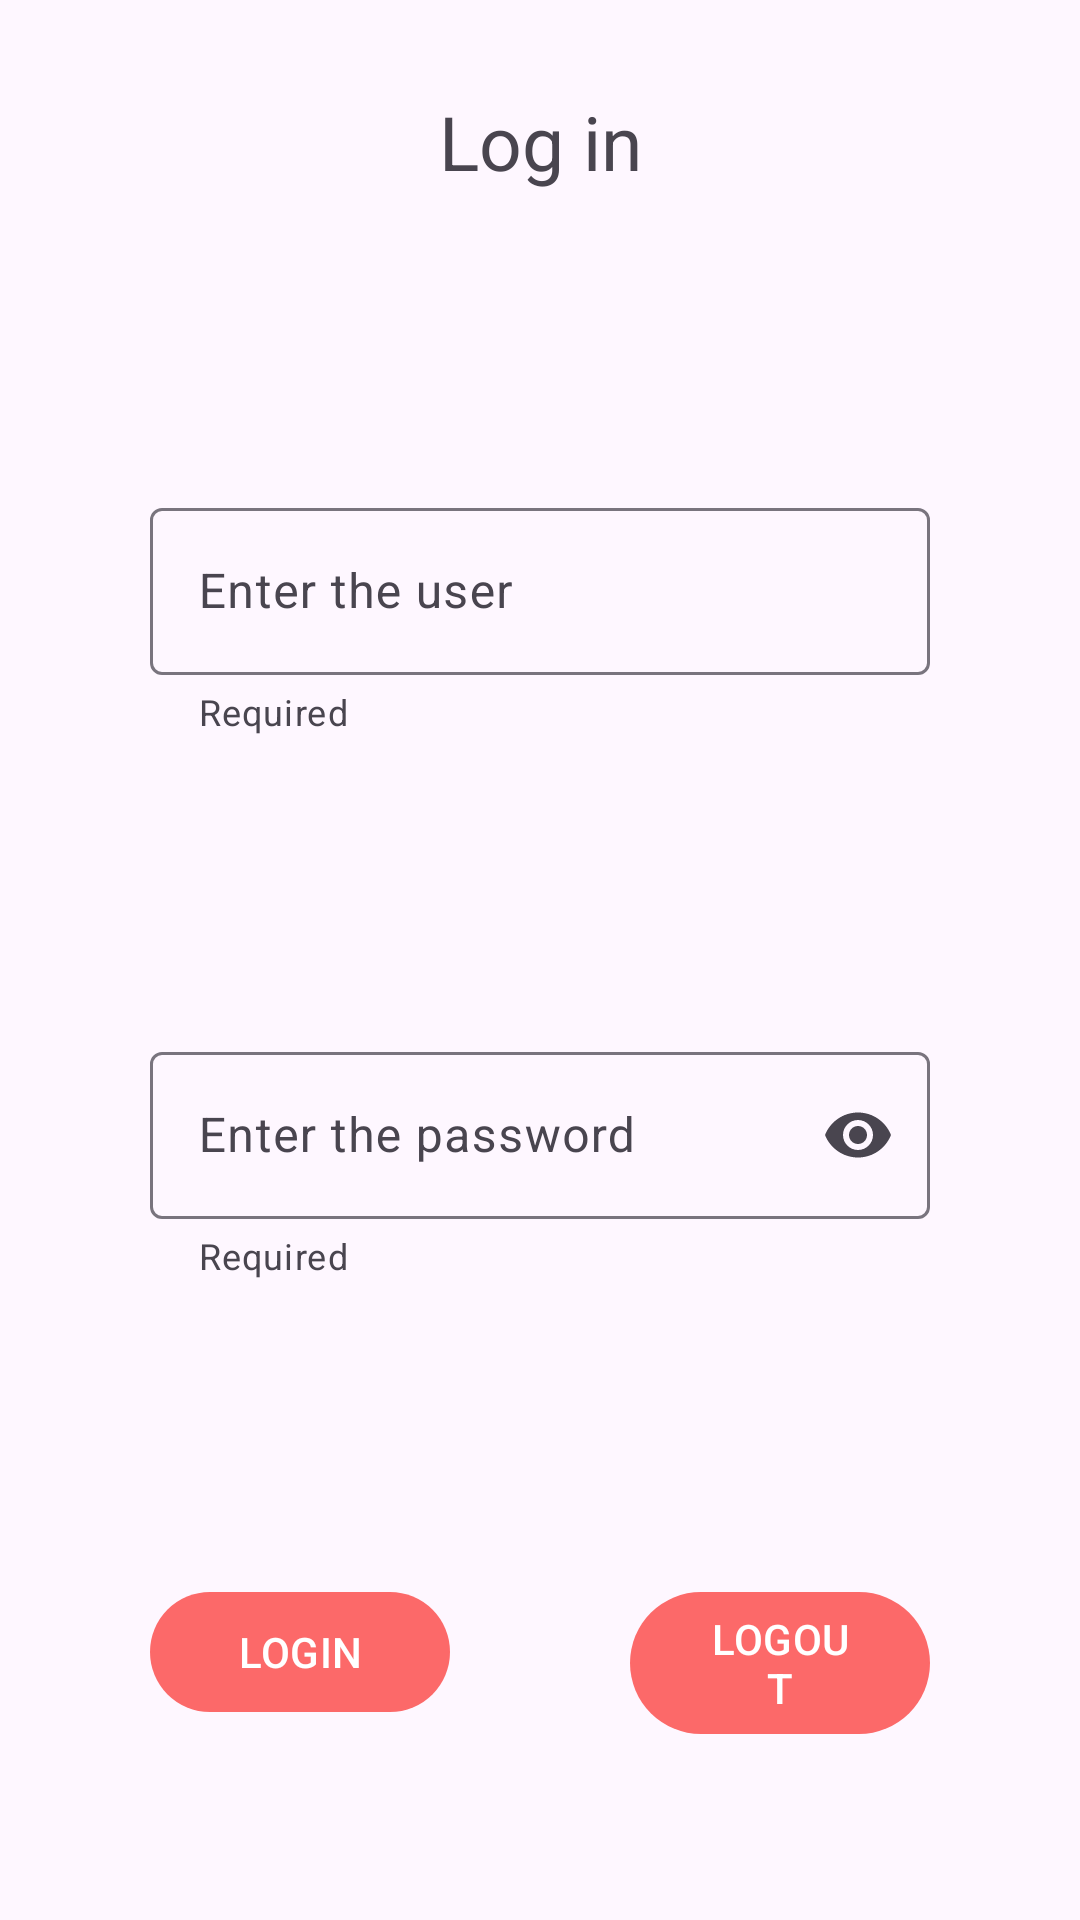

Reconstruct the res/layout file that produces this screen, plus the resources it refers to.
<!-- AndroidManifest.xml: application theme Theme.Bancojofago -->
<!-- res/layout/activity_login.xml -->
<?xml version="1.0" encoding="utf-8"?>
<androidx.constraintlayout.widget.ConstraintLayout
    xmlns:android="http://schemas.android.com/apk/res/android"
    xmlns:app="http://schemas.android.com/apk/res-auto"
    xmlns:tools="http://schemas.android.com/tools"
    android:layout_width="match_parent"
    android:layout_height="match_parent">

    <androidx.constraintlayout.widget.Guideline
        android:id="@+id/guideline"
        android:layout_width="wrap_content"
        android:layout_height="wrap_content"
        android:orientation="horizontal"
        app:layout_constraintGuide_percent="0.10" />

    <androidx.constraintlayout.widget.Guideline
        android:id="@+id/guideline_2"
        android:layout_width="wrap_content"
        android:layout_height="wrap_content"
        android:orientation="vertical"
        app:layout_constraintGuide_percent="0.5" />
    <TextView
        android:layout_width="wrap_content"
        android:layout_height="wrap_content"
        android:text="@string/titulo"
        android:textSize="25sp"
        app:layout_constraintStart_toStartOf="parent"
        app:layout_constraintEnd_toEndOf="parent"
        app:layout_constraintBottom_toTopOf="@+id/guideline"
        android:gravity="center_horizontal"
        
        />

    <com.google.android.material.textfield.TextInputLayout
        android:id="@+id/usuario"
        android:layout_width="0dp"
        android:layout_height="wrap_content"
        android:layout_marginTop="100dp"
        android:layout_marginStart="50dp"
        android:layout_marginEnd="50dp"
        app:layout_constraintStart_toStartOf="parent"
        app:layout_constraintEnd_toEndOf="parent"
        app:layout_constraintTop_toBottomOf="@id/guideline"
        android:hint="@string/usuario"
        android:gravity="center_horizontal"
        app:helperText="@string/required"
        style="@style/ThemeOverlay.Material3.TextInputEditText.OutlinedBox.Dense"
        >


        <com.google.android.material.textfield.TextInputEditText
            android:layout_width="match_parent"
            android:layout_height="wrap_content"
            android:inputType="text"

            />

    </com.google.android.material.textfield.TextInputLayout>

    <com.google.android.material.textfield.TextInputLayout
        android:id="@+id/password"
        android:layout_width="0dp"
        android:layout_height="wrap_content"
        android:layout_marginTop="100dp"
        android:layout_marginStart="50dp"
        android:layout_marginEnd="50dp"
        app:layout_constraintStart_toStartOf="parent"
        app:layout_constraintEnd_toEndOf="parent"
        app:layout_constraintTop_toBottomOf="@id/usuario"
        app:endIconMode="password_toggle"
        android:hint="@string/password"
        android:gravity="center_horizontal"
        app:helperText="@string/required"
        style="@style/ThemeOverlay.Material3.TextInputEditText.OutlinedBox.Dense"
        >


        <com.google.android.material.textfield.TextInputEditText
            android:layout_width="match_parent"
            android:layout_height="wrap_content"
            android:inputType="textPassword"

            />

    </com.google.android.material.textfield.TextInputLayout>

    <com.google.android.material.button.MaterialButton
        android:id="@+id/boton_entrar"
        android:layout_width="0dp"
        android:layout_height="wrap_content"
        app:layout_constraintStart_toStartOf="parent"
        app:layout_constraintEnd_toEndOf="@id/guideline_2"
        app:layout_constraintTop_toBottomOf="@id/password"
        android:text="@string/entrar"
        android:layout_marginTop="100dp"
        android:layout_marginStart="50dp"
        android:layout_marginEnd="30dp"
        >

    </com.google.android.material.button.MaterialButton>

    <com.google.android.material.button.MaterialButton
        android:id="@+id/boton_salir"
        android:layout_width="0dp"
        android:layout_height="wrap_content"
        app:layout_constraintStart_toStartOf="@id/guideline_2"
        app:layout_constraintEnd_toEndOf="parent"
        app:layout_constraintTop_toBottomOf="@id/password"
        android:text="@string/salir"
        android:layout_marginTop="100dp"
        android:layout_marginStart="30dp"
        android:layout_marginEnd="50dp"
        >

    </com.google.android.material.button.MaterialButton>





</androidx.constraintlayout.widget.ConstraintLayout>
<!-- resources referenced by this layout -->
<resources>
  <string name="entrar">LOGIN</string>
  <string name="password">Enter the password</string>
  <string name="required">Required</string>
  <string name="salir">LOGOUT</string>
  <string name="titulo">Log in</string>
  <string name="usuario">Enter the user</string>
  <style name="Theme.Bancojofago" parent="Base.Theme.Bancojofago" />
  <style name="Base.Theme.Bancojofago" parent="Theme.Material3.DayNight.NoActionBar">
          
          <item name="colorPrimary">@color/tema_fondo</item>
      </style>
  <color name="tema_fondo">#FC6969</color>
</resources>
